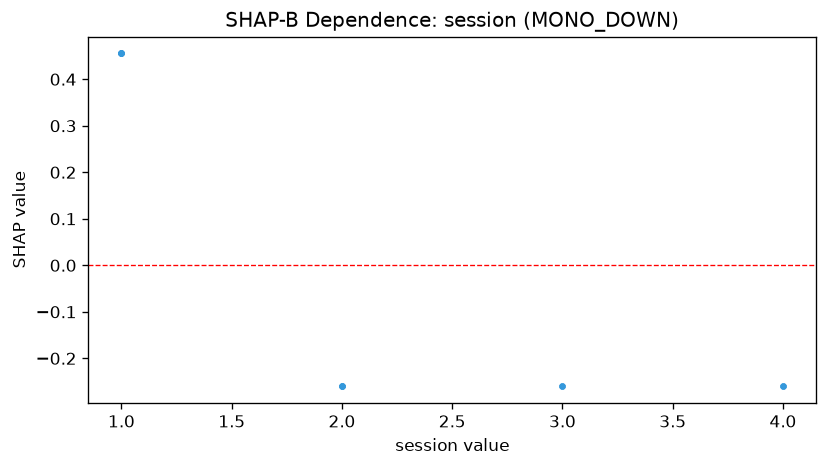

The data file committed next to this chart (first rows):
feature_value, shap_value
1.0, 0.4554
1.0, 0.4554
1.0, 0.4554
2.0, -0.2603
2.0, -0.2603
4.0, -0.2603
4.0, -0.2603
2.0, -0.2603
1.0, 0.4554
2.0, -0.2603
3.0, -0.2603
1.0, 0.4554
2.0, -0.2603
1.0, 0.4554
1.0, 0.4554
3.0, -0.2603
1.0, 0.4554
2.0, -0.2603
1.0, 0.4554
1.0, 0.4554
2.0, -0.2603
4.0, -0.2603
1.0, 0.4554
4.0, -0.2603
3.0, -0.2603
1.0, 0.4554
1.0, 0.4554
2.0, -0.2603
3.0, -0.2603
4.0, -0.2603
4.0, -0.2603
1.0, 0.4554
1.0, 0.4554
3.0, -0.2603
4.0, -0.2603
3.0, -0.2603
4.0, -0.2603
2.0, -0.2603
3.0, -0.2603
3.0, -0.2603
2.0, -0.2603
1.0, 0.4554
1.0, 0.4554
4.0, -0.2603
1.0, 0.4554
2.0, -0.2603
4.0, -0.2603
1.0, 0.4554
2.0, -0.2603
2.0, -0.2603
2.0, -0.2603
3.0, -0.2603
1.0, 0.4554
2.0, -0.2603
3.0, -0.2603
